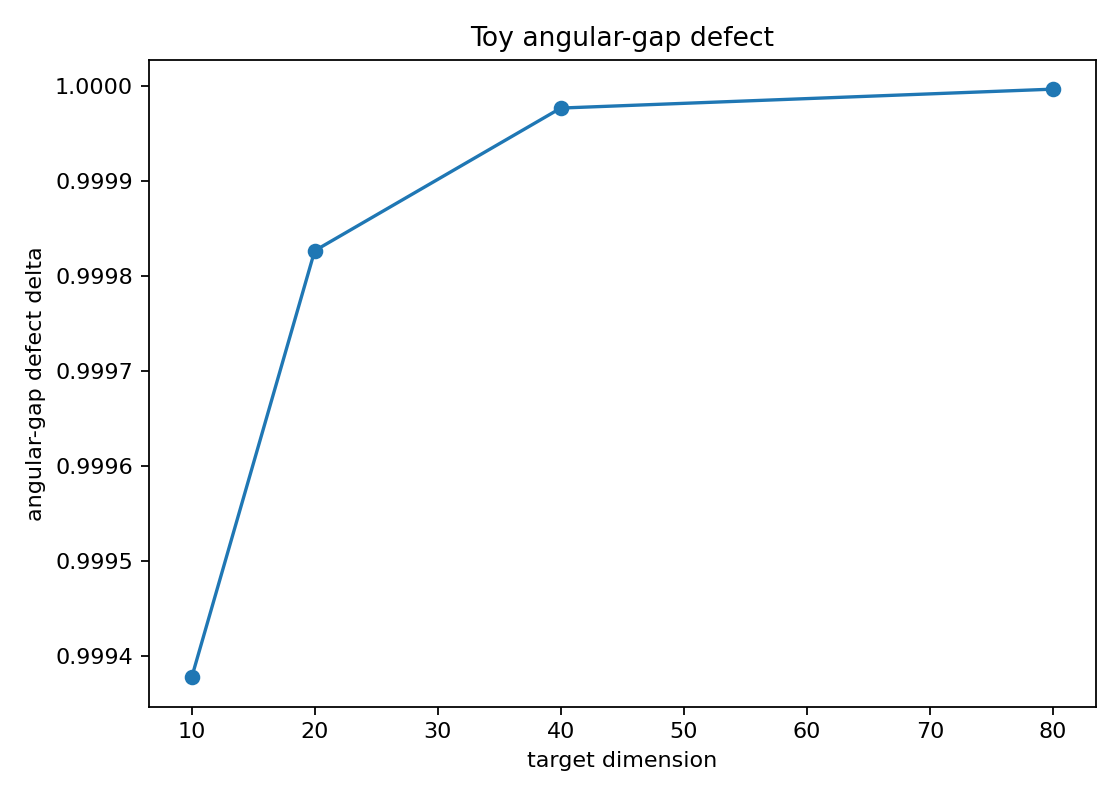

The data file committed next to this chart (first rows):
target_dim, ambient_dim, noise_scale, delta, c_lower
10, 40, 0.4467, 0.9994, 0.001245
20, 80, 0.3505, 0.9998, 0.0003465
40, 160, 0.275, 1, 4.5860453286694636e-05
80, 320, 0.2157, 1, 5.977358001896249e-06
